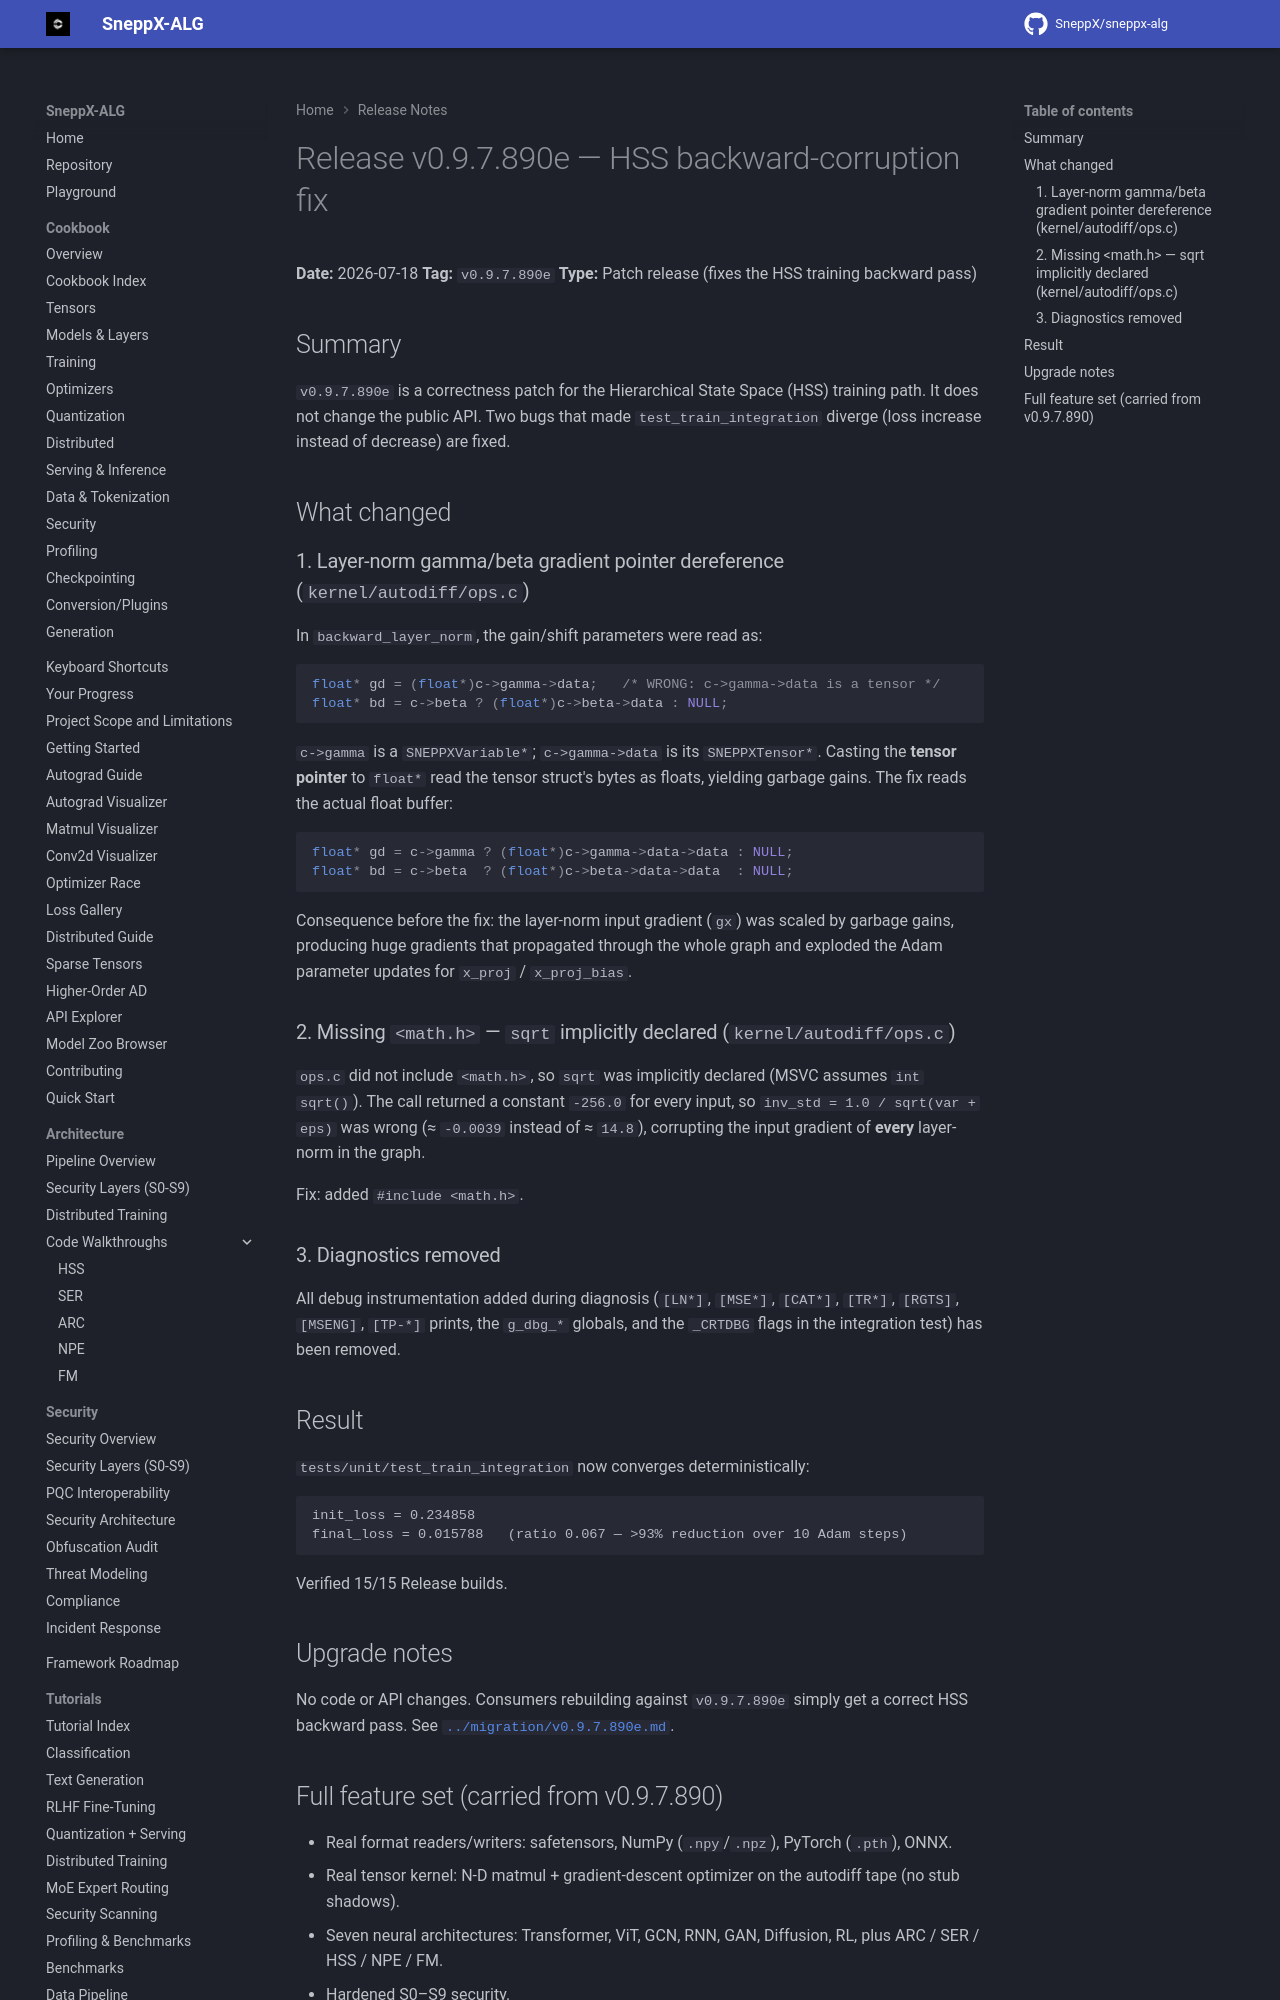

repository: SneppX/sneppx-alg · page: 1.5.2/release_notes/v0.9.7.890e/index.html · generator: mkdocs

---
description: "SneppX-ALG v0.9.7.890e release notes: a correctness patch for the HSS training backward pass."
---

# Release v0.9.7.890e — HSS backward-corruption fix

**Date:** 2026-07-18
**Tag:** `v0.9.7.890e`
**Type:** Patch release (fixes the HSS training backward pass)

## Summary

`v0.9.7.890e` is a correctness patch for the Hierarchical State Space (HSS)
training path. It does not change the public API. Two bugs that made
`test_train_integration` diverge (loss increase instead of decrease) are fixed.

## What changed

### 1. Layer-norm gamma/beta gradient pointer dereference (`kernel/autodiff/ops.c`)

In `backward_layer_norm`, the gain/shift parameters were read as:

```c
float* gd = (float*)c->gamma->data;   /* WRONG: c->gamma->data is a tensor */
float* bd = c->beta ? (float*)c->beta->data : NULL;
```

`c->gamma` is a `SNEPPXVariable*`; `c->gamma->data` is its `SNEPPXTensor*`.
Casting the **tensor pointer** to `float*` read the tensor struct's bytes as
floats, yielding garbage gains. The fix reads the actual float buffer:

```c
float* gd = c->gamma ? (float*)c->gamma->data->data : NULL;
float* bd = c->beta  ? (float*)c->beta->data->data  : NULL;
```

Consequence before the fix: the layer-norm input gradient (`gx`) was scaled by
garbage gains, producing huge gradients that propagated through the whole graph
and exploded the Adam parameter updates for `x_proj` / `x_proj_bias`.
